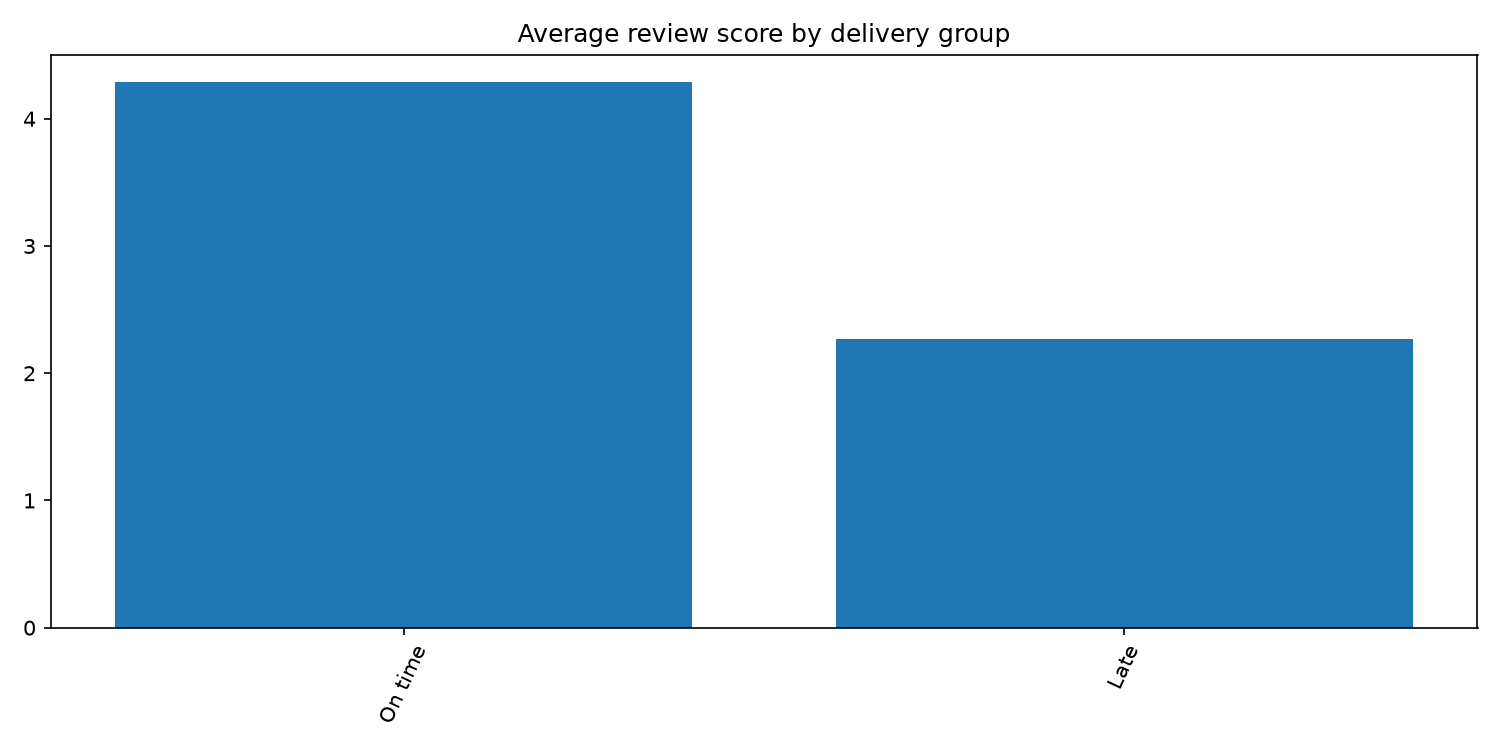

Values plotted in this chart, from the file beside it:
delivery_group, orders, mean_review
On time, 89448, 4.29
Late, 6382, 2.272
